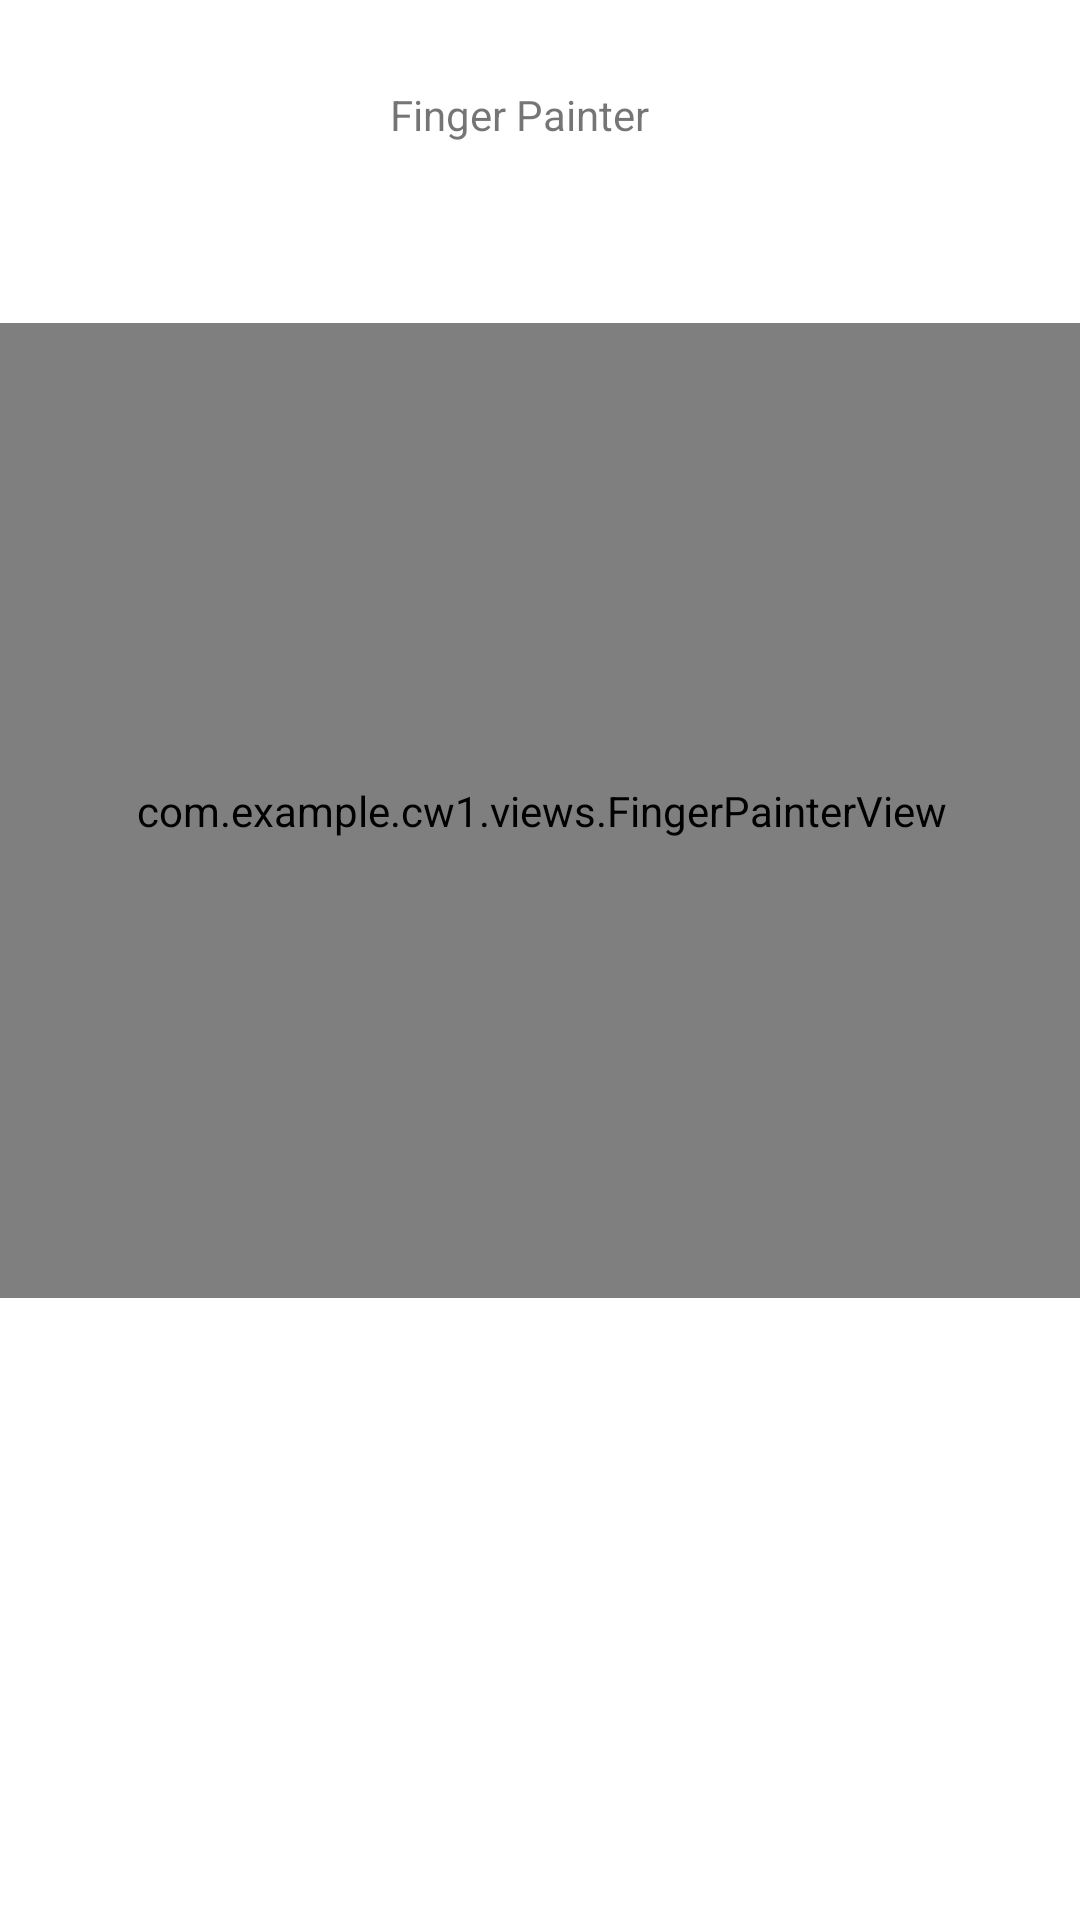

Reconstruct the res/layout file that produces this screen, plus the resources it refers to.
<!-- AndroidManifest.xml: application theme Theme.CW1 -->
<!-- res/layout/activity_main.xml -->
<?xml version="1.0" encoding="utf-8"?>
<layout>
    <data>
        <variable
            name="viewmodel"
            type="com.example.cw1.viewmodels.FingerPainterVM" />
    </data>

<androidx.constraintlayout.widget.ConstraintLayout xmlns:android="http://schemas.android.com/apk/res/android"
    xmlns:app="http://schemas.android.com/apk/res-auto"
    xmlns:tools="http://schemas.android.com/tools"
    android:layout_width="match_parent"
    android:layout_height="match_parent"
    tools:context=".activities.FingerPainter">

    <com.example.cw1.views.FingerPainterView
        android:id="@+id/fingerPainterView"
        android:layout_width="400dp"
        android:layout_height="325dp"
        app:layout_constraintBottom_toTopOf="@+id/selector"
        app:layout_constraintEnd_toEndOf="parent"
        app:layout_constraintStart_toStartOf="parent"
        app:layout_constraintTop_toBottomOf="@+id/fingerPainterTitle"
        app:brushColour = "@{viewmodel.colourCode}"
        app:brushShape = "@{viewmodel.shapeCode}"
        app:brushWidth = "@{viewmodel.widthCode}"/>

    <ListView
        android:id="@+id/selector"
        android:layout_width="400dp"
        android:layout_height="150dp"
        app:layout_constraintBottom_toBottomOf="parent"
        app:layout_constraintEnd_toEndOf="parent"
        app:layout_constraintStart_toStartOf="parent"
        app:layout_constraintTop_toBottomOf="@+id/fingerPainterView" />

    <TextView
        android:id="@+id/fingerPainterTitle"
        android:layout_width="100dp"
        android:layout_height="50dp"
        android:layout_marginStart="150dp"
        android:layout_marginLeft="150dp"
        android:layout_marginEnd="150dp"
        android:layout_marginRight="150dp"
        android:text="@string/fingerPainterTitle"
        app:layout_constraintBottom_toTopOf="@+id/fingerPainterView"
        app:layout_constraintEnd_toEndOf="parent"
        app:layout_constraintStart_toStartOf="parent"
        app:layout_constraintTop_toTopOf="parent" />

</androidx.constraintlayout.widget.ConstraintLayout>
</layout>
<!-- resources referenced by this layout -->
<resources>
  <string name="fingerPainterTitle">Finger Painter</string>
  <style name="Theme.CW1" parent="Theme.MaterialComponents.DayNight.DarkActionBar">
          
          <item name="colorPrimary">@color/purple_500</item>
          <item name="colorPrimaryVariant">@color/purple_700</item>
          <item name="colorOnPrimary">@color/white</item>
          
          <item name="colorSecondary">@color/teal_200</item>
          <item name="colorSecondaryVariant">@color/teal_700</item>
          <item name="colorOnSecondary">@color/black</item>
          
          <item name="android:statusBarColor" tools:targetApi="l">?attr/colorPrimaryVariant</item>
          
      </style>
  <!-- not gathered from this repository: default colours our renderer supplied (Android Studio template values) -->
  <color name="purple_500">#FF6200EE</color>
  <color name="purple_700">#FF3700B3</color>
  <color name="teal_200">#FF03DAC5</color>
  <color name="teal_700">#FF018786</color>
  <color name="black">#FF000000</color>
  <color name="white">#FFFFFFFF</color>
</resources>
